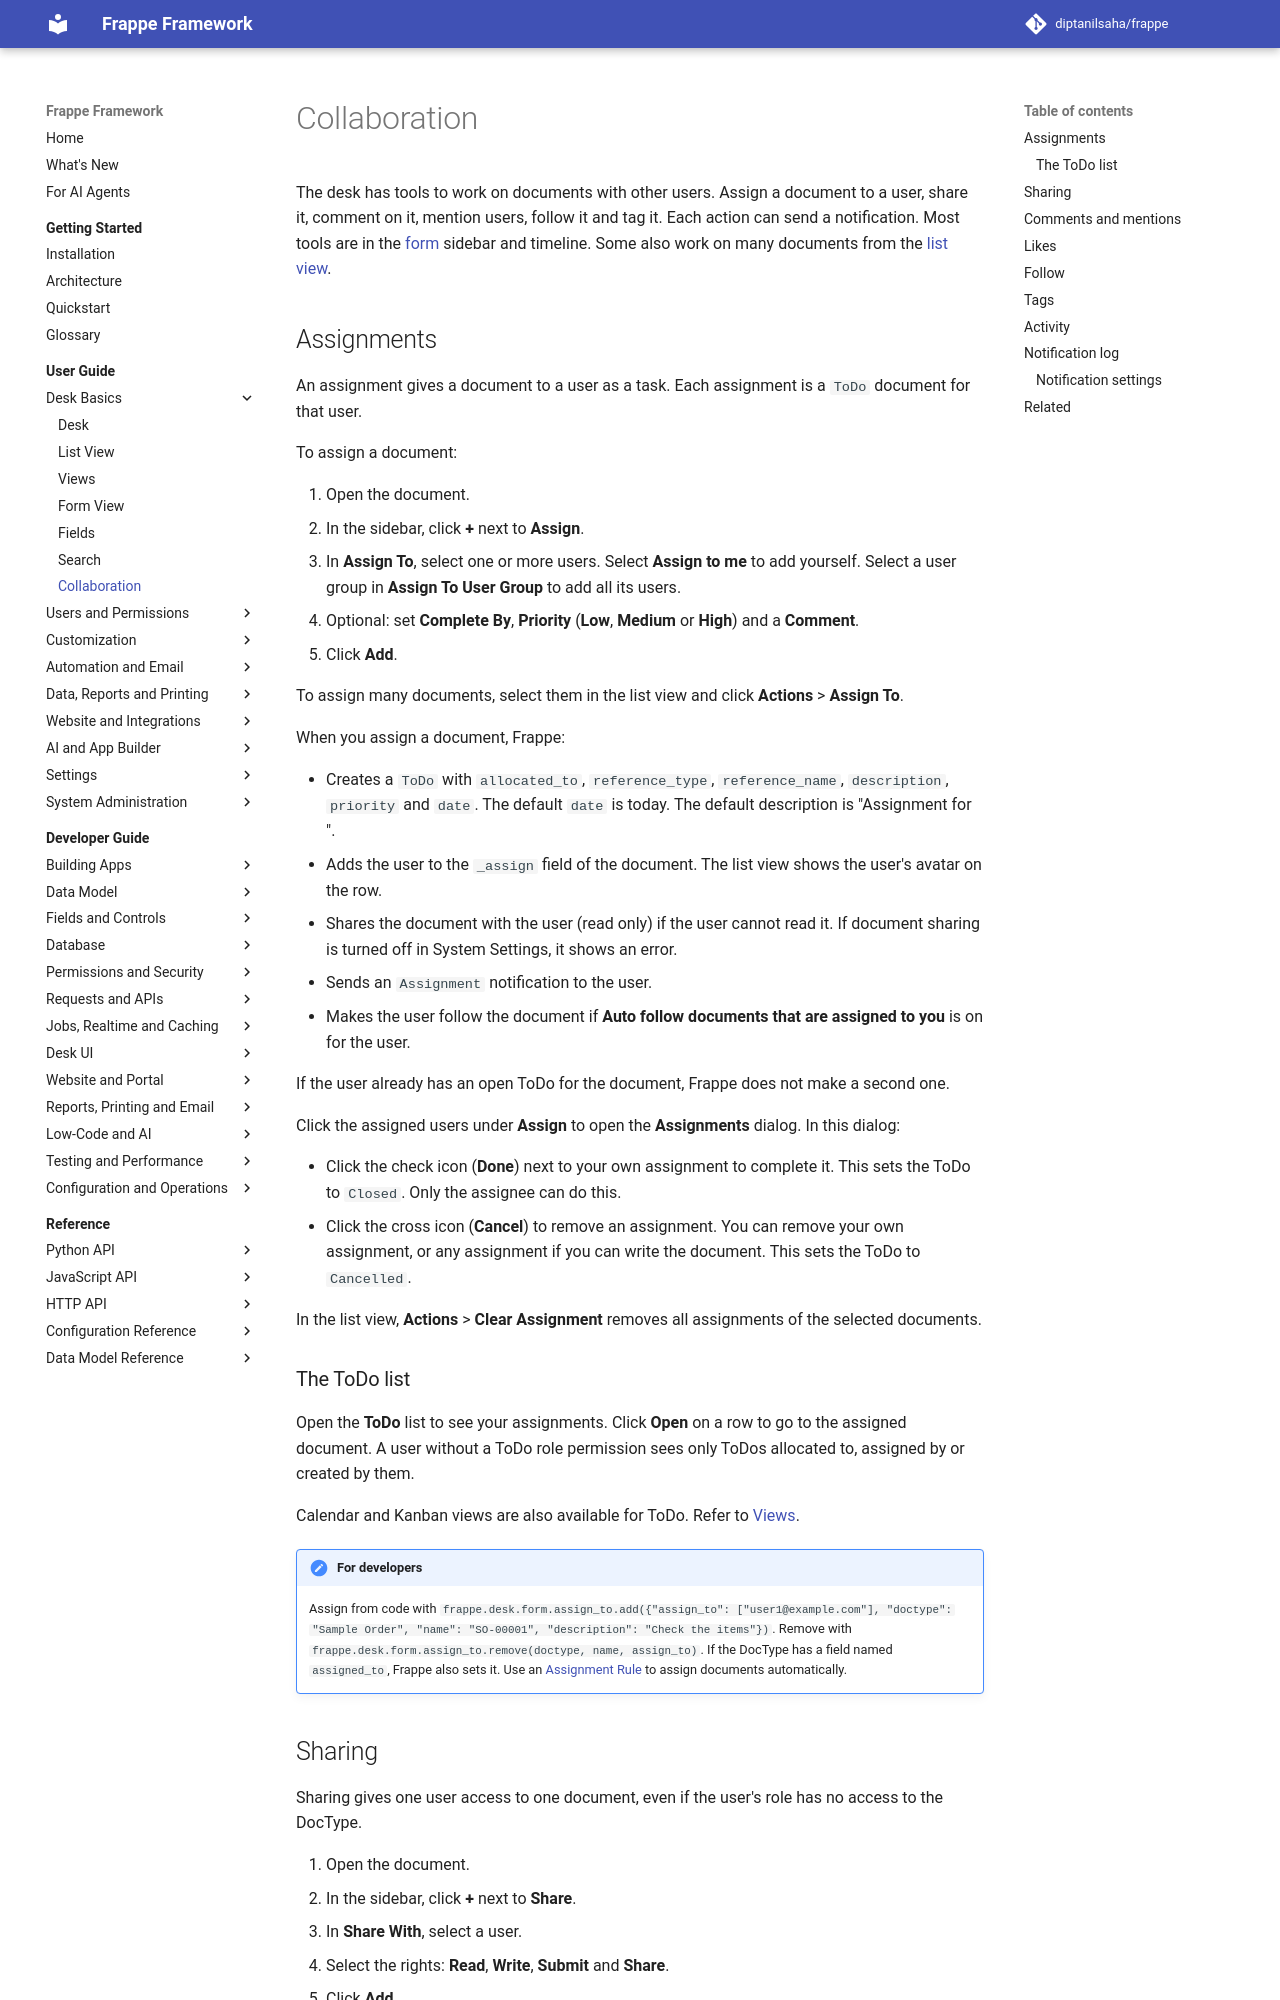

repository: diptanilsaha/frappe · page: v16/user-guide/basics/collaboration/index.html · generator: mkdocs

---
title: Collaboration
description: Work on documents with other users - assignments and ToDo, sharing, comments and mentions, likes, follow, tags, activity and the notification log.
version: develop
sources:
  - frappe/public/js/frappe/form/sidebar/assign_to.js
  - frappe/public/js/frappe/form/sidebar/share.js
  - frappe/public/js/frappe/form/templates/set_sharing.html
  - frappe/public/js/frappe/form/footer/form_timeline.js
  - frappe/public/js/frappe/form/controls/text_editor.js
  - frappe/public/js/frappe/form/toolbar.js
  - frappe/public/js/frappe/ui/notifications/notifications.js
  - frappe/desk/form/assign_to.py
  - frappe/desk/doctype/todo/todo.py
  - frappe/desk/doctype/todo/todo_list.js
  - frappe/share.py
  - frappe/desk/form/utils.py
  - frappe/desk/notifications.py
  - frappe/desk/like.py
  - frappe/desk/form/document_follow.py
  - frappe/desk/doctype/tag/tag.py
  - frappe/desk/doctype/notification_log/notification_log.json
  - frappe/desk/doctype/notification_settings/notification_settings.json
  - frappe/core/doctype/user/user.json
  - frappe/hooks.py
---

# Collaboration

The desk has tools to work on documents with other users. Assign a document to a user, share it, comment on it, mention users, follow it and tag it. Each action can send a notification. Most tools are in the [form](form-view.md) sidebar and timeline. Some also work on many documents from the [list view](list-view.md).

## Assignments

An assignment gives a document to a user as a task. Each assignment is a `ToDo` document for that user.

To assign a document:

1. Open the document.
2. In the sidebar, click **+** next to **Assign**.
3. In **Assign To**, select one or more users. Select **Assign to me** to add yourself. Select a user group in **Assign To User Group** to add all its users.
4. Optional: set **Complete By**, **Priority** (**Low**, **Medium** or **High**) and a **Comment**.
5. Click **Add**.

To assign many documents, select them in the list view and click **Actions** > **Assign To**.

When you assign a document, Frappe:

- Creates a `ToDo` with `allocated_to`, `reference_type`, `reference_name`, `description`, `priority` and `date`. The default `date` is today. The default description is "Assignment for <DocType> <name>".
- Adds the user to the `_assign` field of the document. The list view shows the user's avatar on the row.
- Shares the document with the user (read only) if the user cannot read it. If document sharing is turned off in System Settings, it shows an error.
- Sends an `Assignment` notification to the user.
- Makes the user follow the document if **Auto follow documents that are assigned to you** is on for the user.

If the user already has an open ToDo for the document, Frappe does not make a second one.

Click the assigned users under **Assign** to open the **Assignments** dialog. In this dialog:

- Click the check icon (**Done**) next to your own assignment to complete it. This sets the ToDo to `Closed`. Only the assignee can do this.
- Click the cross icon (**Cancel**) to remove an assignment. You can remove your own assignment, or any assignment if you can write the document. This sets the ToDo to `Cancelled`.

In the list view, **Actions** > **Clear Assignment** removes all assignments of the selected documents.
